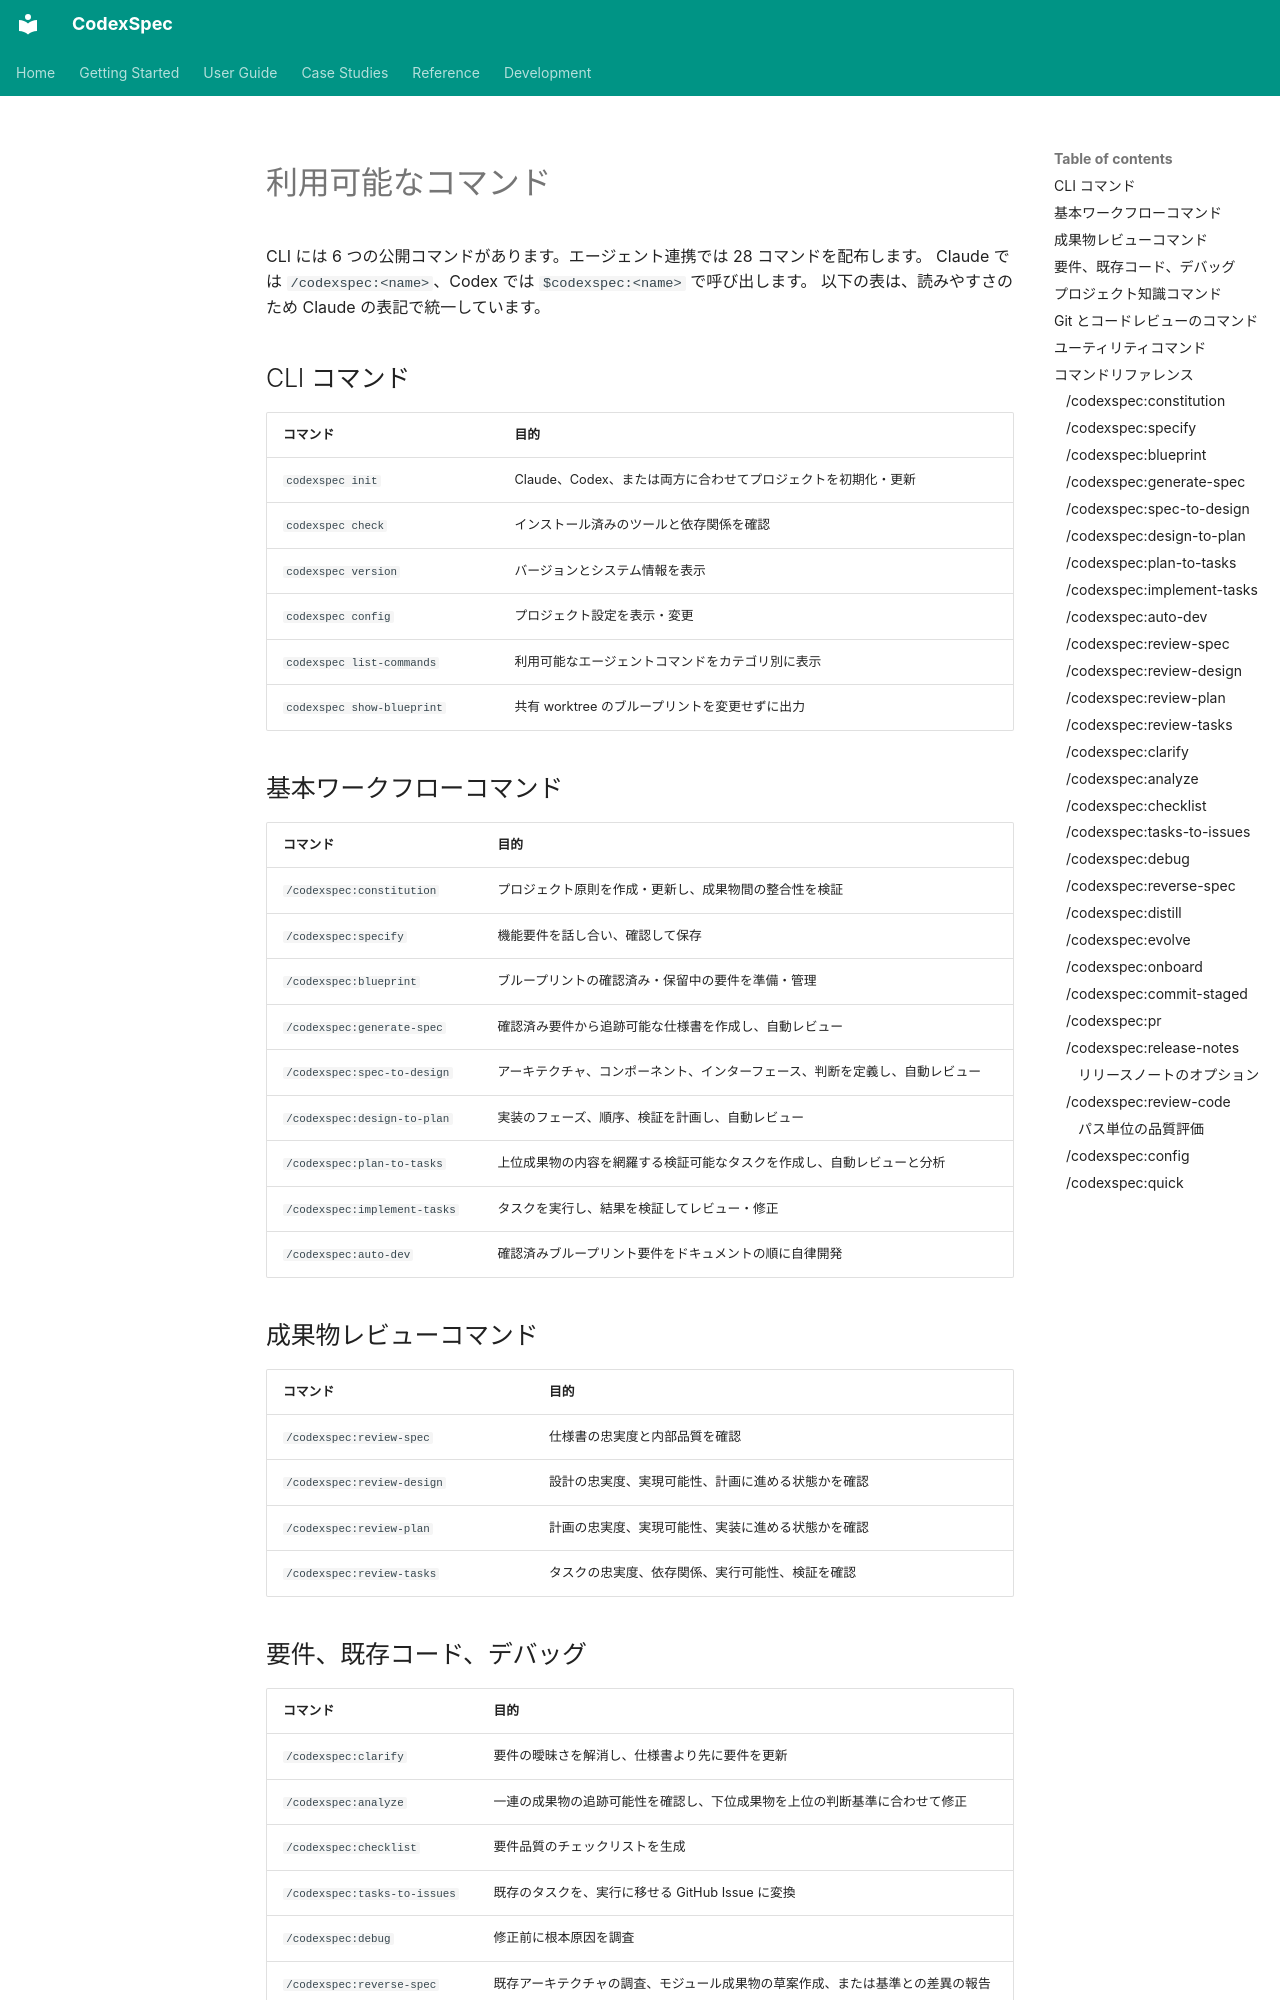

repository: Zts0hg/codexspec · page: ja/user-guide/commands/index.html · generator: mkdocs

<a id="available-commands"></a>

# 利用可能なコマンド

CLI には 6 つの公開コマンドがあります。エージェント連携では 28 コマンドを配布します。
Claude では `/codexspec:<name>`、Codex では `$codexspec:<name>` で呼び出します。
以下の表は、読みやすさのため Claude の表記で統一しています。

<a id="cli-commands"></a>

## CLI コマンド

| コマンド | 目的 |
|---------|---------|
| `codexspec init` | Claude、Codex、または両方に合わせてプロジェクトを初期化・更新 |
| `codexspec check` | インストール済みのツールと依存関係を確認 |
| `codexspec version` | バージョンとシステム情報を表示 |
| `codexspec config` | プロジェクト設定を表示・変更 |
| `codexspec list-commands` | 利用可能なエージェントコマンドをカテゴリ別に表示 |
| `codexspec show-blueprint` | 共有 worktree のブループリントを変更せずに出力 |

<a id="core-workflow-commands"></a>

## 基本ワークフローコマンド

| コマンド | 目的 |
|---------|---------|
| `/codexspec:constitution` | プロジェクト原則を作成・更新し、成果物間の整合性を検証 |
| `/codexspec:specify` | 機能要件を話し合い、確認して保存 |
| `/codexspec:blueprint` | ブループリントの確認済み・保留中の要件を準備・管理 |
| `/codexspec:generate-spec` | 確認済み要件から追跡可能な仕様書を作成し、自動レビュー |
| `/codexspec:spec-to-design` | アーキテクチャ、コンポーネント、インターフェース、判断を定義し、自動レビュー |
| `/codexspec:design-to-plan` | 実装のフェーズ、順序、検証を計画し、自動レビュー |
| `/codexspec:plan-to-tasks` | 上位成果物の内容を網羅する検証可能なタスクを作成し、自動レビューと分析 |
| `/codexspec:implement-tasks` | タスクを実行し、結果を検証してレビュー・修正 |
| `/codexspec:auto-dev` | 確認済みブループリント要件をドキュメントの順に自律開発 |

<a id="artifact-review-commands"></a>

## 成果物レビューコマンド

| コマンド | 目的 |
|---------|---------|
| `/codexspec:review-spec` | 仕様書の忠実度と内部品質を確認 |
| `/codexspec:review-design` | 設計の忠実度、実現可能性、計画に進める状態かを確認 |
| `/codexspec:review-plan` | 計画の忠実度、実現可能性、実装に進める状態かを確認 |
| `/codexspec:review-tasks` | タスクの忠実度、依存関係、実行可能性、検証を確認 |

<a id="requirements-existing-code-and-debugging"></a>

## 要件、既存コード、デバッグ

| コマンド | 目的 |
|---------|---------|
| `/codexspec:clarify` | 要件の曖昧さを解消し、仕様書より先に要件を更新 |
| `/codexspec:analyze` | 一連の成果物の追跡可能性を確認し、下位成果物を上位の判断基準に合わせて修正 |
| `/codexspec:checklist` | 要件品質のチェックリストを生成 |
| `/codexspec:tasks-to-issues` | 既存のタスクを、実行に移せる GitHub Issue に変換 |
| `/codexspec:debug` | 修正前に根本原因を調査 |
| `/codexspec:reverse-spec` | 既存アーキテクチャの調査、モジュール成果物の草案作成、または基準との差異の報告 |

<a id="project-knowledge-commands"></a>
